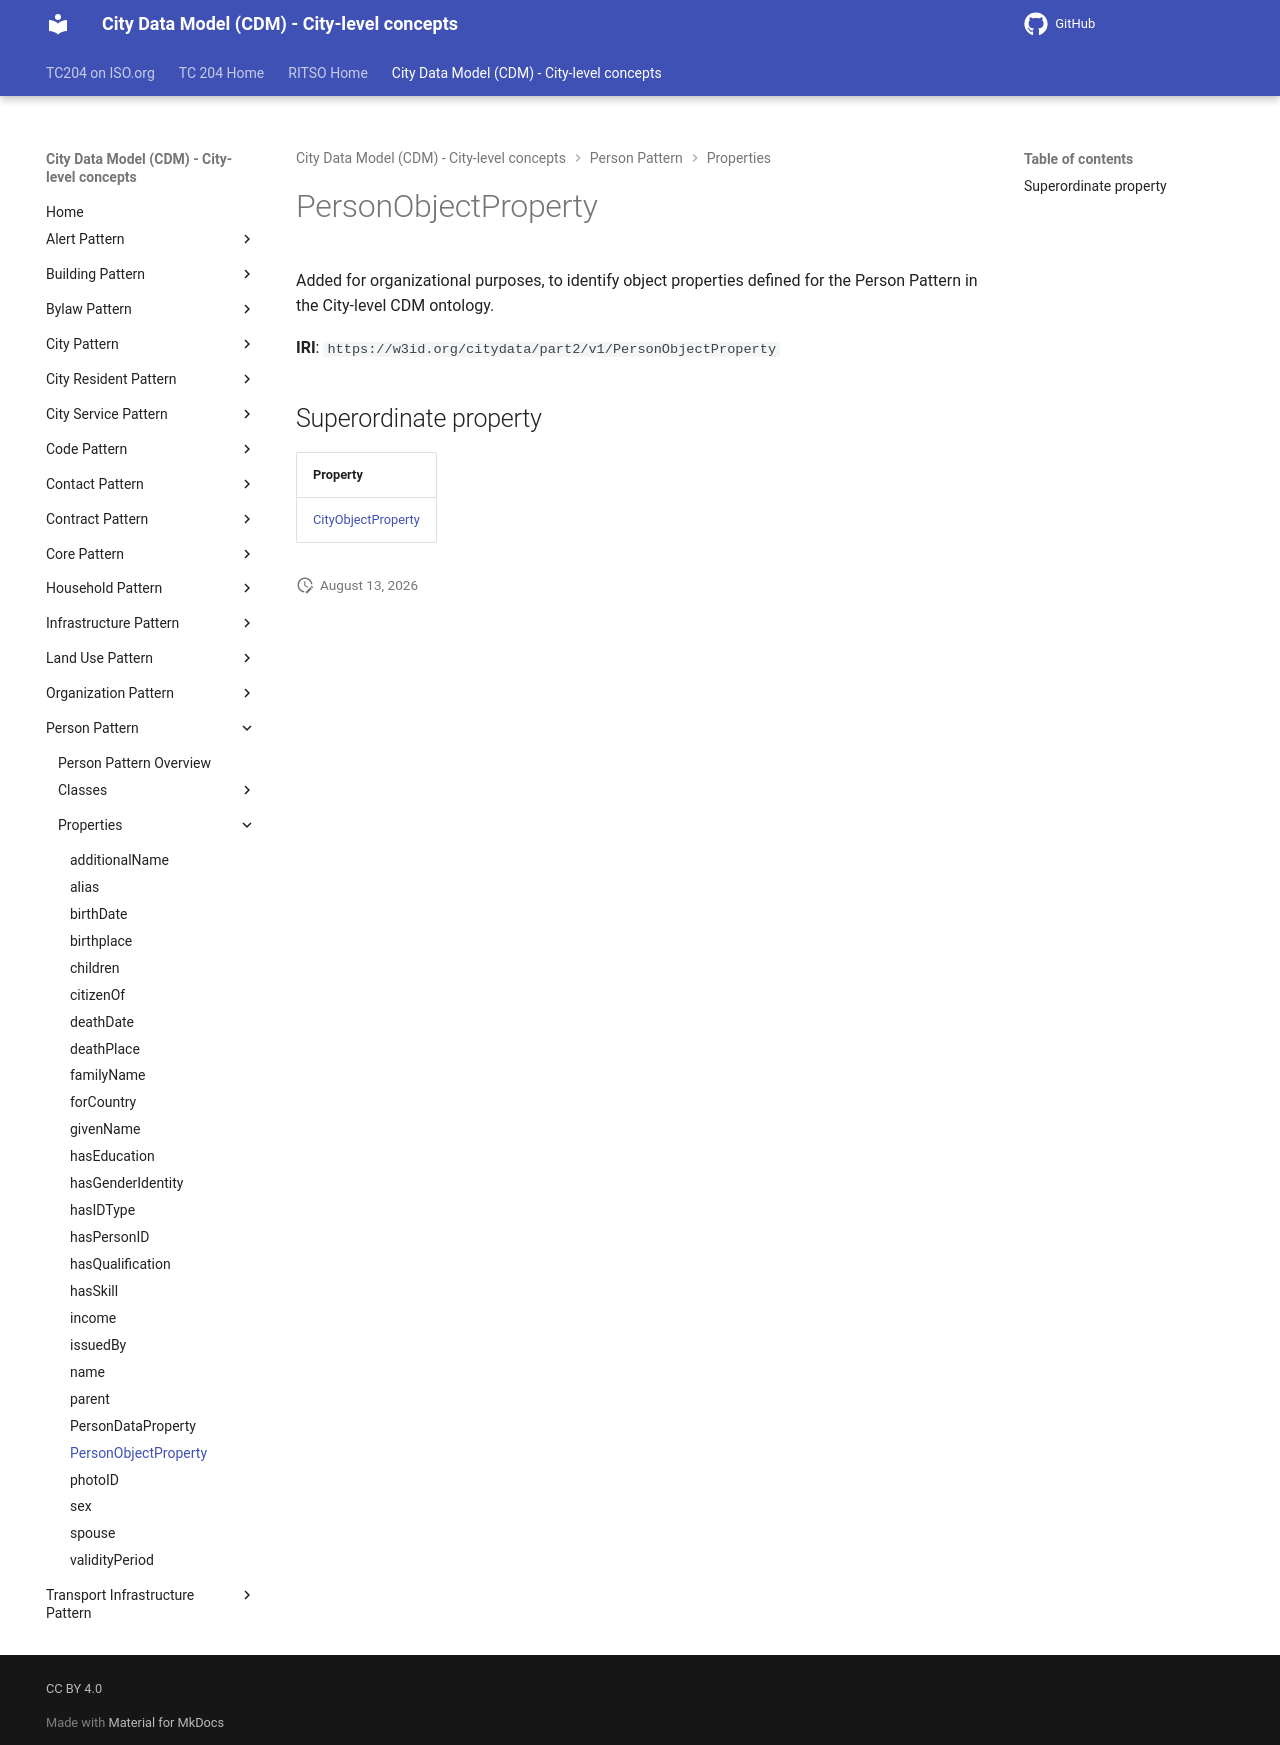

repository: ISO-TC204/ontology-cdm-p2 · page: v1.3.2-alpha.1/properties/PersonObjectProperty/index.html · generator: mkdocs

# PersonObjectProperty

Added for organizational purposes, to identify object properties defined for the Person Pattern in the City-level CDM ontology.

**IRI**: `https://w3id.org/citydata/part2/v1/PersonObjectProperty`

## Superordinate property

| Property |
|-------|
| [CityObjectProperty](CityObjectProperty.md) |
